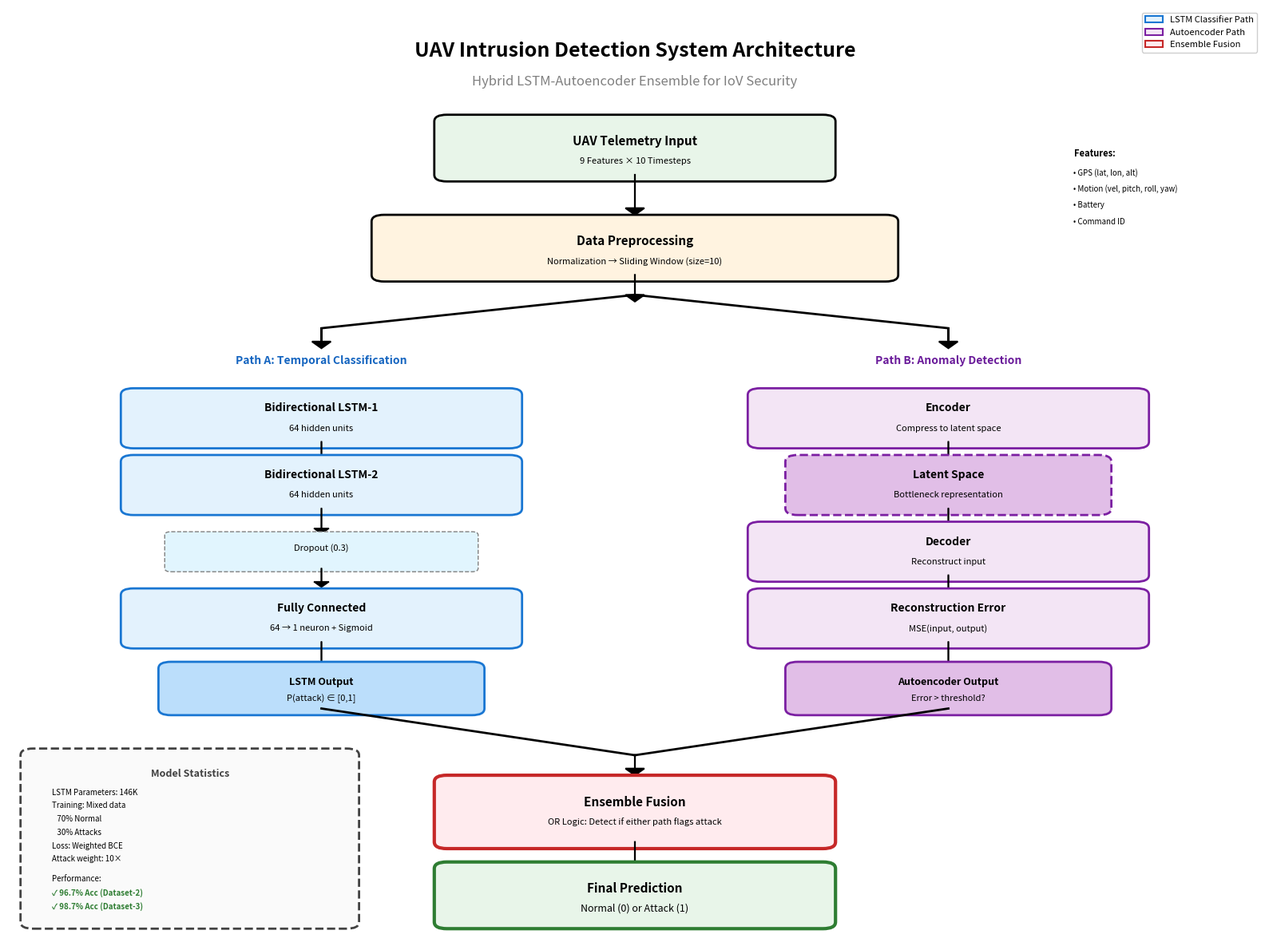

Recreate this plot in Python. (Note: this script raises an exception after producing the figure.)
"""
Generate UAV IDS Architecture Diagram
"""

import matplotlib.pyplot as plt
import matplotlib.patches as mpatches
from matplotlib.patches import FancyBboxPatch, FancyArrowPatch
import numpy as np

def create_architecture_diagram():
    """Create comprehensive UAV IDS architecture diagram"""
    
    fig, ax = plt.subplots(1, 1, figsize=(16, 12))
    ax.set_xlim(0, 10)
    ax.set_ylim(0, 14)
    ax.axis('off')
    
    # Color scheme
    color_input = '#E8F5E9'
    color_preprocess = '#FFF3E0'
    color_lstm = '#E3F2FD'
    color_autoencoder = '#F3E5F5'
    color_ensemble = '#FFEBEE'
    color_output = '#E8F5E9'
    
    # Title
    ax.text(5, 13.5, 'UAV Intrusion Detection System Architecture', 
            ha='center', va='top', fontsize=18, fontweight='bold')
    ax.text(5, 13, 'Hybrid LSTM-Autoencoder Ensemble for IoV Security', 
            ha='center', va='top', fontsize=12, style='italic', color='gray')
    
    # ============ INPUT LAYER ============
    input_box = FancyBboxPatch((3.5, 11.5), 3, 0.8, 
                               boxstyle="round,pad=0.1", 
                               edgecolor='black', facecolor=color_input, linewidth=2)
    ax.add_patch(input_box)
    ax.text(5, 12, 'UAV Telemetry Input', ha='center', va='center', 
            fontsize=11, fontweight='bold')
    ax.text(5, 11.7, '9 Features × 10 Timesteps', ha='center', va='center', 
            fontsize=8, style='italic')
    
    # Feature details (smaller box on the right)
    ax.text(8.5, 11.9, 'Features:', ha='left', va='top', fontsize=8, fontweight='bold')
    features = ['• GPS (lat, lon, alt)', '• Motion (vel, pitch, roll, yaw)', 
                '• Battery', '• Command ID']
    for i, feat in enumerate(features):
        ax.text(8.5, 11.6 - i*0.25, feat, ha='left', va='top', fontsize=7)
    
    # Arrow down
    ax.arrow(5, 11.5, 0, -0.5, head_width=0.15, head_length=0.1, 
             fc='black', ec='black', linewidth=1.5)
    
    # ============ PREPROCESSING ============
    preprocess_box = FancyBboxPatch((3, 10), 4, 0.8, 
                                   boxstyle="round,pad=0.1", 
                                   edgecolor='black', facecolor=color_preprocess, linewidth=2)
    ax.add_patch(preprocess_box)
    ax.text(5, 10.5, 'Data Preprocessing', ha='center', va='center', 
            fontsize=11, fontweight='bold')
    ax.text(5, 10.2, 'Normalization → Sliding Window (size=10)', 
            ha='center', va='center', fontsize=8, style='italic')
    
    # Arrow down splits into two
    ax.arrow(5, 10, 0, -0.3, head_width=0.15, head_length=0.1, 
             fc='black', ec='black', linewidth=1.5)
    
    # Split arrows
    ax.plot([5, 2.5], [9.7, 9.2], 'k-', linewidth=2)
    ax.plot([5, 7.5], [9.7, 9.2], 'k-', linewidth=2)
    
    ax.arrow(2.5, 9.2, 0, -0.2, head_width=0.15, head_length=0.1, 
             fc='black', ec='black', linewidth=1.5)
    ax.arrow(7.5, 9.2, 0, -0.2, head_width=0.15, head_length=0.1, 
             fc='black', ec='black', linewidth=1.5)
    
    # ============ LEFT PATH: LSTM CLASSIFIER ============
    ax.text(2.5, 8.8, 'Path A: Temporal Classification', ha='center', va='top', 
            fontsize=10, fontweight='bold', color='#1565C0')
    
    # LSTM Layer 1
    lstm1_box = FancyBboxPatch((1, 7.5), 3, 0.7, 
                              boxstyle="round,pad=0.1", 
                              edgecolor='#1976D2', facecolor=color_lstm, linewidth=2)
    ax.add_patch(lstm1_box)
    ax.text(2.5, 8, 'Bidirectional LSTM-1', ha='center', va='center', 
            fontsize=10, fontweight='bold')
    ax.text(2.5, 7.7, '64 hidden units', ha='center', va='center', 
            fontsize=8, style='italic')
    
    # Arrow
    ax.arrow(2.5, 7.5, 0, -0.3, head_width=0.12, head_length=0.08, 
             fc='black', ec='black', linewidth=1.2)
    
    # LSTM Layer 2
    lstm2_box = FancyBboxPatch((1, 6.5), 3, 0.7, 
                              boxstyle="round,pad=0.1", 
                              edgecolor='#1976D2', facecolor=color_lstm, linewidth=2)
    ax.add_patch(lstm2_box)
    ax.text(2.5, 7, 'Bidirectional LSTM-2', ha='center', va='center', 
            fontsize=10, fontweight='bold')
    ax.text(2.5, 6.7, '64 hidden units', ha='center', va='center', 
            fontsize=8, style='italic')
    
    # Arrow
    ax.arrow(2.5, 6.5, 0, -0.3, head_width=0.12, head_length=0.08, 
             fc='black', ec='black', linewidth=1.2)
    
    # Dropout
    dropout1_box = FancyBboxPatch((1.3, 5.6), 2.4, 0.5, 
                                 boxstyle="round,pad=0.05", 
                                 edgecolor='gray', facecolor='#E1F5FE', 
                                 linewidth=1, linestyle='dashed')
    ax.add_patch(dropout1_box)
    ax.text(2.5, 5.9, 'Dropout (0.3)', ha='center', va='center', fontsize=8)
    
    # Arrow
    ax.arrow(2.5, 5.6, 0, -0.2, head_width=0.12, head_length=0.08, 
             fc='black', ec='black', linewidth=1.2)
    
    # FC Layer
    fc_box = FancyBboxPatch((1, 4.5), 3, 0.7, 
                           boxstyle="round,pad=0.1", 
                           edgecolor='#1976D2', facecolor=color_lstm, linewidth=2)
    ax.add_patch(fc_box)
    ax.text(2.5, 5, 'Fully Connected', ha='center', va='center', 
            fontsize=10, fontweight='bold')
    ax.text(2.5, 4.7, '64 → 1 neuron + Sigmoid', ha='center', va='center', 
            fontsize=8, style='italic')
    
    # Arrow
    ax.arrow(2.5, 4.5, 0, -0.3, head_width=0.12, head_length=0.08, 
             fc='black', ec='black', linewidth=1.2)
    
    # LSTM Output
    lstm_out_box = FancyBboxPatch((1.3, 3.5), 2.4, 0.6, 
                                 boxstyle="round,pad=0.1", 
                                 edgecolor='#1976D2', facecolor='#BBDEFB', linewidth=2)
    ax.add_patch(lstm_out_box)
    ax.text(2.5, 3.9, 'LSTM Output', ha='center', va='center', 
            fontsize=9, fontweight='bold')
    ax.text(2.5, 3.65, 'P(attack) ∈ [0,1]', ha='center', va='center', 
            fontsize=8, style='italic')
    
    # ============ RIGHT PATH: AUTOENCODER ============
    ax.text(7.5, 8.8, 'Path B: Anomaly Detection', ha='center', va='top', 
            fontsize=10, fontweight='bold', color='#6A1B9A')
    
    # Encoder
    encoder_box = FancyBboxPatch((6, 7.5), 3, 0.7, 
                                boxstyle="round,pad=0.1", 
                                edgecolor='#7B1FA2', facecolor=color_autoencoder, linewidth=2)
    ax.add_patch(encoder_box)
    ax.text(7.5, 8, 'Encoder', ha='center', va='center', 
            fontsize=10, fontweight='bold')
    ax.text(7.5, 7.7, 'Compress to latent space', ha='center', va='center', 
            fontsize=8, style='italic')
    
    # Arrow
    ax.arrow(7.5, 7.5, 0, -0.3, head_width=0.12, head_length=0.08, 
             fc='black', ec='black', linewidth=1.2)
    
    # Latent Space
    latent_box = FancyBboxPatch((6.3, 6.5), 2.4, 0.7, 
                               boxstyle="round,pad=0.1", 
                               edgecolor='#7B1FA2', facecolor='#E1BEE7', 
                               linewidth=2, linestyle='dashed')
    ax.add_patch(latent_box)
    ax.text(7.5, 7, 'Latent Space', ha='center', va='center', 
            fontsize=10, fontweight='bold')
    ax.text(7.5, 6.7, 'Bottleneck representation', ha='center', va='center', 
            fontsize=8, style='italic')
    
    # Arrow
    ax.arrow(7.5, 6.5, 0, -0.3, head_width=0.12, head_length=0.08, 
             fc='black', ec='black', linewidth=1.2)
    
    # Decoder
    decoder_box = FancyBboxPatch((6, 5.5), 3, 0.7, 
                                boxstyle="round,pad=0.1", 
                                edgecolor='#7B1FA2', facecolor=color_autoencoder, linewidth=2)
    ax.add_patch(decoder_box)
    ax.text(7.5, 6, 'Decoder', ha='center', va='center', 
            fontsize=10, fontweight='bold')
    ax.text(7.5, 5.7, 'Reconstruct input', ha='center', va='center', 
            fontsize=8, style='italic')
    
    # Arrow
    ax.arrow(7.5, 5.5, 0, -0.2, head_width=0.12, head_length=0.08, 
             fc='black', ec='black', linewidth=1.2)
    
    # Reconstruction Error
    recon_box = FancyBboxPatch((6, 4.5), 3, 0.7, 
                              boxstyle="round,pad=0.1", 
                              edgecolor='#7B1FA2', facecolor=color_autoencoder, linewidth=2)
    ax.add_patch(recon_box)
    ax.text(7.5, 5, 'Reconstruction Error', ha='center', va='center', 
            fontsize=10, fontweight='bold')
    ax.text(7.5, 4.7, 'MSE(input, output)', ha='center', va='center', 
            fontsize=8, style='italic')
    
    # Arrow
    ax.arrow(7.5, 4.5, 0, -0.3, head_width=0.12, head_length=0.08, 
             fc='black', ec='black', linewidth=1.2)
    
    # Autoencoder Output
    ae_out_box = FancyBboxPatch((6.3, 3.5), 2.4, 0.6, 
                               boxstyle="round,pad=0.1", 
                               edgecolor='#7B1FA2', facecolor='#E1BEE7', linewidth=2)
    ax.add_patch(ae_out_box)
    ax.text(7.5, 3.9, 'Autoencoder Output', ha='center', va='center', 
            fontsize=9, fontweight='bold')
    ax.text(7.5, 3.65, 'Error > threshold?', ha='center', va='center', 
            fontsize=8, style='italic')
    
    # ============ ENSEMBLE FUSION ============
    # Arrows converging
    ax.plot([2.5, 5], [3.5, 2.8], 'k-', linewidth=2)
    ax.plot([7.5, 5], [3.5, 2.8], 'k-', linewidth=2)
    ax.arrow(5, 2.8, 0, -0.2, head_width=0.15, head_length=0.1, 
             fc='black', ec='black', linewidth=1.5)
    
    # Ensemble box
    ensemble_box = FancyBboxPatch((3.5, 1.5), 3, 0.9, 
                                 boxstyle="round,pad=0.1", 
                                 edgecolor='#C62828', facecolor=color_ensemble, linewidth=3)
    ax.add_patch(ensemble_box)
    ax.text(5, 2.1, 'Ensemble Fusion', ha='center', va='center', 
            fontsize=11, fontweight='bold')
    ax.text(5, 1.8, 'OR Logic: Detect if either path flags attack', 
            ha='center', va='center', fontsize=8, style='italic')
    
    # Arrow down
    ax.arrow(5, 1.5, 0, -0.3, head_width=0.15, head_length=0.1, 
             fc='black', ec='black', linewidth=1.5)
    
    # ============ OUTPUT ============
    output_box = FancyBboxPatch((3.5, 0.3), 3, 0.8, 
                               boxstyle="round,pad=0.1", 
                               edgecolor='#2E7D32', facecolor=color_output, linewidth=3)
    ax.add_patch(output_box)
    ax.text(5, 0.8, 'Final Prediction', ha='center', va='center', 
            fontsize=11, fontweight='bold')
    ax.text(5, 0.5, 'Normal (0) or Attack (1)', ha='center', va='center', 
            fontsize=9, style='italic')
    
    # ============ STATISTICS BOX ============
    stats_box = FancyBboxPatch((0.2, 0.3), 2.5, 2.5, 
                              boxstyle="round,pad=0.1", 
                              edgecolor='#424242', facecolor='#FAFAFA', 
                              linewidth=2, linestyle='dashed')
    ax.add_patch(stats_box)
    ax.text(1.45, 2.6, 'Model Statistics', ha='center', va='top', 
            fontsize=9, fontweight='bold', color='#424242')
    
    stats_text = [
        'LSTM Parameters: 146K',
        'Training: Mixed data',
        '   70% Normal',
        '   30% Attacks',
        'Loss: Weighted BCE',
        'Attack weight: 10×',
        '',
        'Performance:',
        '✓ 96.7% Acc (Dataset-2)',
        '✓ 98.7% Acc (Dataset-3)'
    ]
    
    y_pos = 2.3
    for line in stats_text:
        if line.startswith('✓'):
            ax.text(0.35, y_pos, line, ha='left', va='top', fontsize=7, 
                   fontweight='bold', color='#2E7D32')
        elif line == '':
            y_pos -= 0.1
            continue
        else:
            ax.text(0.35, y_pos, line, ha='left', va='top', fontsize=7)
        y_pos -= 0.2
    
    # ============ LEGEND ============
    legend_elements = [
        mpatches.Patch(facecolor=color_lstm, edgecolor='#1976D2', 
                      label='LSTM Classifier Path', linewidth=1.5),
        mpatches.Patch(facecolor=color_autoencoder, edgecolor='#7B1FA2', 
                      label='Autoencoder Path', linewidth=1.5),
        mpatches.Patch(facecolor=color_ensemble, edgecolor='#C62828', 
                      label='Ensemble Fusion', linewidth=1.5),
    ]
    ax.legend(handles=legend_elements, loc='upper right', 
             fontsize=8, framealpha=0.95)
    
    plt.tight_layout()
    
    # Save with high DPI
    output_path = '../results/uav_ids_architecture.png'
    plt.savefig(output_path, dpi=300, bbox_inches='tight', facecolor='white')
    print(f"✅ Architecture diagram saved: {output_path}")
    
    plt.show()


if __name__ == "__main__":
    print("🎨 Generating UAV IDS Architecture Diagram...")
    create_architecture_diagram()
    print("✅ Done!")
